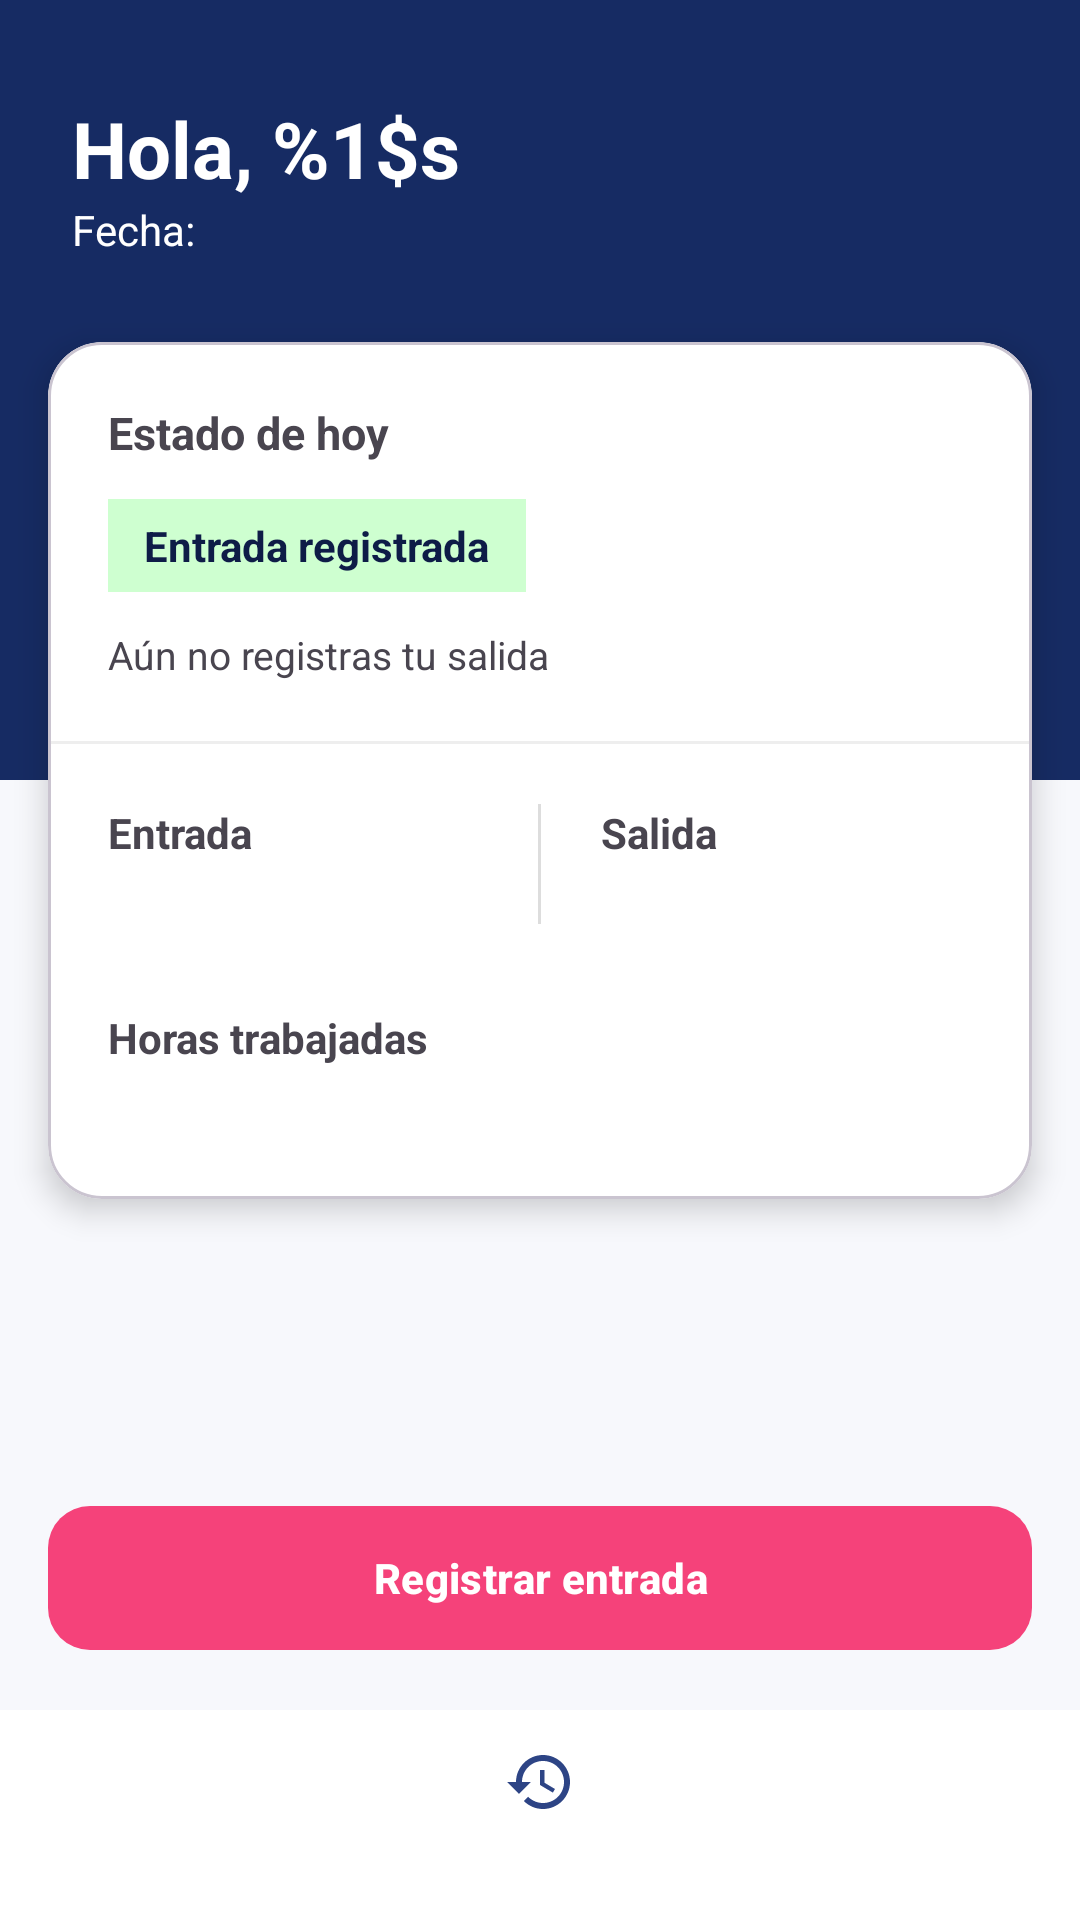

Reconstruct the res/layout file that produces this screen, plus the resources it refers to.
<!-- AndroidManifest.xml: application theme Theme.MyAttendanceApp -->
<!-- res/layout/activity_dashboard.xml -->
<?xml version="1.0" encoding="utf-8"?>
<androidx.constraintlayout.widget.ConstraintLayout
    xmlns:android="http://schemas.android.com/apk/res/android"
    xmlns:app="http://schemas.android.com/apk/res-auto"
    xmlns:tools="http://schemas.android.com/tools"
    android:id="@+id/Dashboard"
    android:layout_width="match_parent"
    android:layout_height="match_parent"
    android:background="@color/background"
    tools:context="ui.home.DashboardActivity">

    <View
        android:id="@+id/headerBackground"
        android:layout_width="0dp"
        android:layout_height="260dp"
        android:background="@color/azul"
        app:layout_constraintTop_toTopOf="parent"
        app:layout_constraintStart_toStartOf="parent"
        app:layout_constraintEnd_toEndOf="parent"/>

    

    <TextView
        android:id="@+id/txtSaludo"
        android:layout_width="wrap_content"
        android:layout_height="wrap_content"
        android:layout_marginStart="24dp"
        android:layout_marginTop="32dp"
        android:text="@string/mensaje_bienvenida"
        android:textColor="@android:color/white"
        android:textSize="26sp"
        android:textStyle="bold"
        app:layout_constraintStart_toStartOf="parent"
        app:layout_constraintTop_toTopOf="parent"/>

    

    <TextView
        android:id="@+id/txtFecha"
        android:layout_width="wrap_content"
        android:layout_height="wrap_content"
        android:text="@string/fecha"
        android:textColor="@android:color/white"
        android:textSize="14sp"
        app:layout_constraintStart_toStartOf="@id/txtSaludo"
        app:layout_constraintTop_toBottomOf="@id/txtSaludo"/>


    <com.google.android.material.card.MaterialCardView
        android:id="@+id/cardAsistencia"
        android:layout_width="0dp"
        android:layout_height="wrap_content"
        android:layout_marginHorizontal="16dp"
        android:layout_marginTop="28dp"
        app:cardCornerRadius="18dp"
        app:cardElevation="6dp"
        app:layout_constraintTop_toBottomOf="@id/txtFecha"
        app:layout_constraintStart_toStartOf="parent"
        app:cardBackgroundColor="@color/white"
        app:layout_constraintEnd_toEndOf="parent">

        <LinearLayout
            android:layout_width="match_parent"
            android:layout_height="wrap_content"
            android:orientation="vertical">

            <LinearLayout
                android:layout_width="match_parent"
                android:layout_height="wrap_content"
                android:orientation="horizontal"
                android:padding="20dp">

                <LinearLayout
                    android:layout_width="0dp"
                    android:layout_height="wrap_content"
                    android:layout_weight="1"
                    android:orientation="vertical">

                    <TextView
                        android:layout_width="wrap_content"
                        android:layout_height="wrap_content"
                        android:text="@string/estado_del_dia"
                        android:textStyle="bold"
                        android:textSize="15sp"/>

                    <TextView
                        android:id="@+id/txtEstadoDia"
                        android:layout_width="wrap_content"
                        android:layout_height="wrap_content"
                        android:layout_marginTop="12dp"
                        android:paddingHorizontal="12dp"
                        android:paddingVertical="6dp"
                        android:background="@color/estado_verde"
                        android:text="@string/asis_registro_entrada"
                        android:textColor="@color/azul_oscuro"
                        android:textStyle="bold"/>

                    <TextView
                        android:id="@+id/txtMensajeSalida"
                        android:layout_width="wrap_content"
                        android:layout_height="wrap_content"
                        android:layout_marginTop="12dp"
                        android:text="@string/asis_sin_registro_salida"
                        android:textSize="13sp"/>

                </LinearLayout>

                <ImageView
                    android:layout_width="90dp"
                    android:layout_height="90dp"
                    android:contentDescription="@string/reloj_value"
                    android:src="@drawable/img_reloj"/>
            </LinearLayout>

            <View
                android:layout_width="match_parent"
                android:layout_height="1dp"
                android:background="#EEEEEE"/>

            <LinearLayout
                android:layout_width="match_parent"
                android:layout_height="wrap_content"
                android:padding="20dp">

                <LinearLayout
                    android:layout_width="0dp"
                    android:layout_height="wrap_content"
                    android:layout_weight="1"
                    android:orientation="vertical">

                    <TextView
                        android:text="@string/hora_entrada"
                        android:textStyle="bold"
                        android:textSize="14sp"
                        android:layout_width="wrap_content"
                        android:layout_height="wrap_content"/>

                    <TextView
                        android:id="@+id/txtHoraEntrada"
                        android:textSize="22sp"
                        android:textStyle="bold"
                        android:layout_width="wrap_content"
                        android:layout_height="wrap_content"/>

                </LinearLayout>

                <View
                    android:layout_width="1dp"
                    android:layout_height="40dp"
                    android:background="#DDDDDD"/>

                <LinearLayout
                    android:layout_width="0dp"
                    android:layout_height="wrap_content"
                    android:layout_weight="1"
                    android:paddingStart="20dp"
                    android:orientation="vertical"
                    tools:ignore="RtlSymmetry">

                    <TextView
                        android:text="@string/hora_salida"
                        android:textStyle="bold"
                        android:textSize="14sp"
                        android:layout_width="wrap_content"
                        android:layout_height="wrap_content"/>

                    <TextView
                        android:id="@+id/txtHoraSalida"
                        android:textSize="22sp"
                        android:textStyle="bold"
                        android:layout_width="wrap_content"
                        android:layout_height="wrap_content"/>

                </LinearLayout>

            </LinearLayout>


            <LinearLayout
                android:layout_width="match_parent"
                android:layout_height="wrap_content"
                android:paddingHorizontal="20dp"
                android:paddingBottom="20dp"
                android:orientation="vertical">

                <TextView
                    android:text="@string/horas_trabajadas"
                    android:textStyle="bold"
                    android:textSize="14sp"
                    android:layout_width="wrap_content"
                    android:layout_height="wrap_content"/>

                <TextView
                    android:id="@+id/txtHorasTrabajadas"
                    android:textSize="18sp"
                    android:layout_width="wrap_content"
                    android:layout_height="wrap_content"/>

            </LinearLayout>

        </LinearLayout>

    </com.google.android.material.card.MaterialCardView>

    <com.google.android.material.button.MaterialButton
        android:id="@+id/btnMarcarAsistencia"
        android:layout_width="0dp"
        android:layout_height="56dp"
        android:layout_marginHorizontal="16dp"
        android:layout_marginBottom="16dp"
        android:text="@string/btn_entrada"
        android:textColor="@android:color/white"
        android:textStyle="bold"
        app:backgroundTint="@color/fucsia"
        app:cornerRadius="14dp"
        app:layout_constraintBottom_toTopOf="@+id/bottomNavigation"
        app:layout_constraintEnd_toEndOf="parent"
        app:layout_constraintStart_toStartOf="parent" />

    <com.google.android.material.bottomnavigation.BottomNavigationView
        android:id="@+id/bottomNavigation"
        android:layout_width="0dp"
        android:layout_height="70dp"
        android:background="@color/white"
        app:itemIconTint="@color/azul_claro"
        app:itemTextColor="@color/fucsia"
        app:menu="@menu/menu_bottom_nav"
        app:layout_constraintBottom_toBottomOf="parent"
        app:layout_constraintStart_toStartOf="parent"
        app:layout_constraintEnd_toEndOf="parent" />

</androidx.constraintlayout.widget.ConstraintLayout>
<!-- resources referenced by this layout -->
<resources>
  <color name="azul">#162B63</color>
  <color name="azul_claro">#2D4485</color>
  <color name="azul_oscuro">#0E1C47</color>
  <color name="background">#F7F8FC</color>
  <color name="estado_verde">#9AAFFFB2</color>
  <color name="fucsia">#F5427A</color>
  <color name="white">#FFFFFF</color>
  <string name="asis_registro_entrada">Entrada registrada</string>
  <string name="asis_sin_registro_salida">Aún no registras tu salida</string>
  <string name="btn_entrada">Registrar entrada</string>
  <string name="estado_del_dia">Estado de hoy</string>
  <string name="fecha">Fecha:</string>
  <string name="hora_entrada">Entrada</string>
  <string name="hora_salida">Salida</string>
  <string name="horas_trabajadas">Horas trabajadas</string>
  <string name="mensaje_bienvenida">Hola, %1$s</string>
  <string name="reloj_value">reloj</string>
  <style name="Theme.MyAttendanceApp" parent="Base.Theme.MyAttendanceApp" />
  <style name="Base.Theme.MyAttendanceApp" parent="Theme.Material3.DayNight.NoActionBar">
          
          
      </style>
</resources>
